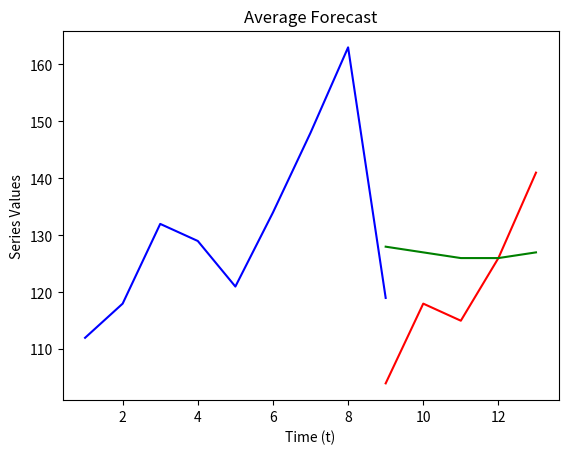

Write the Python code that produced this figure.
import matplotlib.pyplot as plt
import pandas as pd
import numpy as np
from statistics import variance

# question 2
t_train = [112, 118, 132, 129, 121, 134, 148, 163, 119]
t_test = [104, 118, 115, 126, 141]
combined = t_train + t_test
print(combined)
def average_forecast(original):
    prediction = []
    for i in range(len(original)):
        prediction.append(round((sum(original[:i+1])/(i+1))))
    return prediction

print(average_forecast(t_train))
print(average_forecast(t_test))
print(average_forecast(combined))

plt.plot(np.arange(1,10), t_train, c='b') #legend='train'
plt.plot(np.arange(9,14), t_test, c='r') #legend='test'
plt.plot(np.arange(9,14),average_forecast(combined)[-5:], c='g') #legend='forecast')
plt.xlabel('Time (t)')
plt.ylabel('Series Values')
plt.title('Average Forecast')
plt.show()

# question 3

def error(original, prediction):
    error = []
    for i in range(len(original)):
        error.append(original[i] - prediction[i])
    return error

def error_squared(error):
    error_squared = []
    for i in range(len(error)):
        error_squared.append(error[i] ** 2)
    return error_squared

def MSE(original, prediction):
    error_squared = 0
    for i in range(len(original)):
        error = original[i] - prediction[i]
        error_squared += error ** 2
    mse = error_squared/len(original)
    return mse

print('train MSE:', MSE(t_train, average_forecast(t_train)))
print('test MSE:', MSE(t_test, average_forecast(t_test)))


# question 4

print('train variance:', variance(average_forecast(t_train)))
print('test variance:', variance(average_forecast(t_test)))

